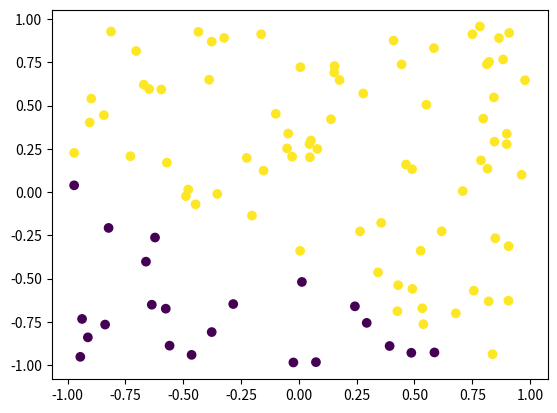

Reproduce this figure in Python.
# -*- coding: utf-8 -*-

import numpy as np
import matplotlib.pyplot as plt

#%% 데이터 준비
x1 = np.random.uniform(low=-1.0, high=1.0, size=100)
x2 = np.random.uniform(low=-1.0, high=1.0, size=100)
b = np.random.uniform(low=-1.0, high=1.0)*0.2

print(x1.shape, x2.shape, b)

#%% 02. y를 준비
y = x1*0.3 +x2*0.5 +0.1+b
y = y >=0.0
y
#%%
plt.scatter(x1, x2, c=y)

#%% 시그모이드 함수 만들기
def sigmoid(n):
    return 1/(1+np.exp(-n))

#%%
num_epoch = 1000

w1 = np.random.uniform(low=0.0, high=1.0)
w2 = np.random.uniform(low=0.0, high=1.0)
b = np.random.uniform(low=0.0, high=1.0)

#%%


#%%
err_sum = 0
total = 0
for epoch in range(num_epoch):
    y_predict = sigmoid(x1*w1 + x2*w2 +b)
    
    predict = (y_predict >= 0.5)
    actual = y
    
    # loss function
    err = (predict != actual).mean()
    
    # err 갯수 확인 추가
    for i in range(100):
        total += 1
        if predict[i] != actual[i] :
            err_sum += 1
    
    # 멈추는 시점 정의
    if err < 0.01:
        break
    
    if epoch % 100 == 0:
        print('{0} error:{1:.3f} w1:{2:.3f} w2:{3:.3f} '.format(epoch, err, w1, w2) )
    
    w1 = w1 - ((y_predict - y)*x1).mean()
    w2 = w2 - ((y_predict - y)*x2).mean()
    b = b - (y_predict - y).mean()

print('err_sum:', err_sum)
print('total:', total)
print('{0} {1} {2} {3}'.format(epoch, err, w1, w2))

# 결과 err 0.29

#%%

import pandas as pd

y_predict = x1*w1 + x2*w2 + b
y_predict = sigmoid(y_predict)

predict = (y_predict >=0.5)

res = {'x1':x1, 'x2':x2, 'y_actual':y, 'y_predict':predict}

data = pd.DataFrame(res)
data

#%% 러닝 레이트 넣어서 다시 하
err_sum = 0
total = 0
for epoch in range(num_epoch):
    y_predict = sigmoid(x1*w1 + x2*w2 +b)
    
    predict = (y_predict >= 0.5)
    actual = y
    
    # loss function
    err = (predict != actual).mean()
    
    # err 갯수 확인 추가
    for i in range(100):
        total += 1
        if predict[i] != actual[i] :
            err_sum += 1
    
    # 멈추는 시점 정의
    if err < 0.01:
        break
    
    if epoch % 100 == 0:
        print('{0} error:{1:.3f} w1:{2:.3f} w2:{3:.3f} '.format(epoch, err, w1, w2) )
    
    w1 = w1 - 0.01*((y_predict - y)*x1).mean()
    w2 = w2 - 0.01*((y_predict - y)*x2).mean()
    b = b - (y_predict - y).mean()

print('err_sum:', err_sum)
print('total:', total)
print('{0} {1} {2} {3}'.format(epoch, err, w1, w2))